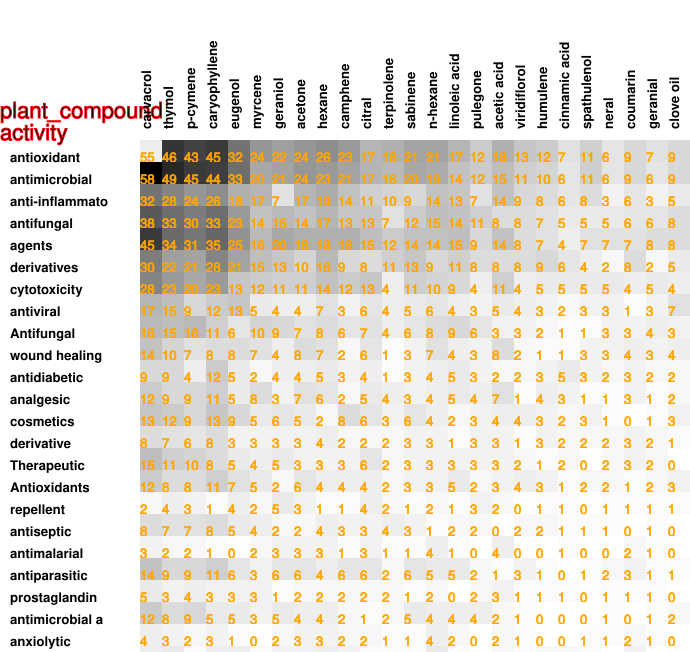

Source data for this figure (header and first rows):
55, 46, 43, 45, 32, 24, 22, 24, 26, 23, 17, 18, 21, 21, 17, 12, 18, 13, 12, 7, 11, 6, 9, 7
58, 49, 45, 44, 33, 20, 21, 24, 23, 21, 17, 16, 20, 19, 14, 12, 15, 11, 10, 6, 11, 6, 9, 6
32, 28, 24, 26, 18, 17, 7, 17, 19, 14, 11, 10, 9, 14, 13, 7, 14, 9, 8, 6, 8, 3, 6, 3
38, 33, 30, 33, 23, 14, 16, 14, 17, 13, 13, 7, 12, 15, 14, 11, 8, 8, 7, 5, 5, 5, 6, 6
45, 34, 31, 35, 25, 16, 20, 18, 18, 18, 15, 12, 14, 14, 15, 9, 14, 8, 7, 4, 7, 7, 7, 8
30, 22, 21, 28, 21, 15, 13, 10, 16, 9, 8, 11, 13, 9, 11, 8, 8, 8, 9, 6, 4, 2, 8, 2
28, 23, 20, 23, 13, 12, 11, 11, 14, 12, 13, 4, 11, 10, 9, 4, 11, 4, 5, 5, 5, 5, 4, 5
17, 15, 9, 12, 13, 5, 4, 4, 7, 3, 6, 4, 5, 6, 4, 3, 5, 4, 3, 2, 3, 3, 1, 3
16, 15, 16, 11, 6, 10, 9, 7, 8, 6, 7, 4, 6, 8, 9, 6, 3, 3, 2, 1, 1, 3, 3, 4
14, 10, 7, 8, 8, 7, 4, 8, 7, 2, 6, 1, 3, 7, 4, 3, 8, 2, 1, 1, 3, 3, 4, 3
9, 9, 4, 12, 5, 2, 4, 4, 5, 3, 4, 1, 3, 4, 5, 3, 2, 2, 3, 5, 3, 2, 3, 2
12, 9, 9, 11, 5, 8, 3, 7, 6, 2, 5, 4, 3, 4, 5, 4, 7, 1, 4, 3, 1, 1, 3, 1
13, 12, 9, 13, 9, 5, 6, 5, 2, 8, 6, 3, 6, 4, 2, 3, 4, 4, 3, 2, 3, 1, 0, 1
8, 7, 6, 8, 3, 3, 3, 3, 4, 2, 2, 2, 3, 3, 1, 3, 3, 1, 3, 2, 2, 2, 3, 2
15, 11, 10, 8, 5, 4, 5, 3, 3, 3, 6, 2, 3, 3, 3, 3, 3, 2, 1, 2, 0, 2, 3, 2
12, 8, 8, 11, 7, 5, 2, 6, 4, 4, 4, 2, 3, 3, 5, 2, 3, 4, 3, 1, 2, 2, 1, 2
2, 4, 3, 1, 4, 2, 5, 3, 1, 1, 4, 2, 1, 2, 1, 3, 2, 0, 1, 1, 0, 1, 1, 1
8, 7, 7, 8, 5, 4, 2, 2, 4, 3, 3, 4, 3, 1, 2, 2, 0, 2, 2, 1, 1, 1, 0, 1
3, 2, 2, 1, 0, 2, 3, 3, 3, 1, 3, 1, 1, 4, 1, 0, 4, 0, 0, 1, 0, 0, 2, 1
14, 9, 9, 11, 6, 3, 6, 6, 4, 6, 6, 2, 6, 5, 5, 2, 1, 3, 1, 0, 1, 2, 3, 1
5, 3, 4, 3, 3, 3, 1, 2, 2, 2, 2, 2, 1, 2, 0, 2, 3, 1, 1, 1, 0, 1, 1, 1
12, 8, 9, 5, 5, 3, 5, 4, 4, 2, 1, 2, 5, 4, 4, 4, 2, 1, 0, 0, 0, 1, 0, 1
4, 3, 2, 3, 1, 0, 2, 3, 3, 2, 2, 1, 1, 4, 2, 0, 2, 1, 0, 0, 1, 1, 2, 1
4, 5, 1, 4, 4, 1, 3, 3, 4, 3, 1, 1, 1, 5, 1, 0, 2, 1, 2, 2, 1, 0, 3, 0
6, 5, 3, 4, 2, 3, 3, 3, 2, 0, 1, 0, 3, 5, 3, 1, 6, 2, 0, 1, 2, 1, 1, 1
